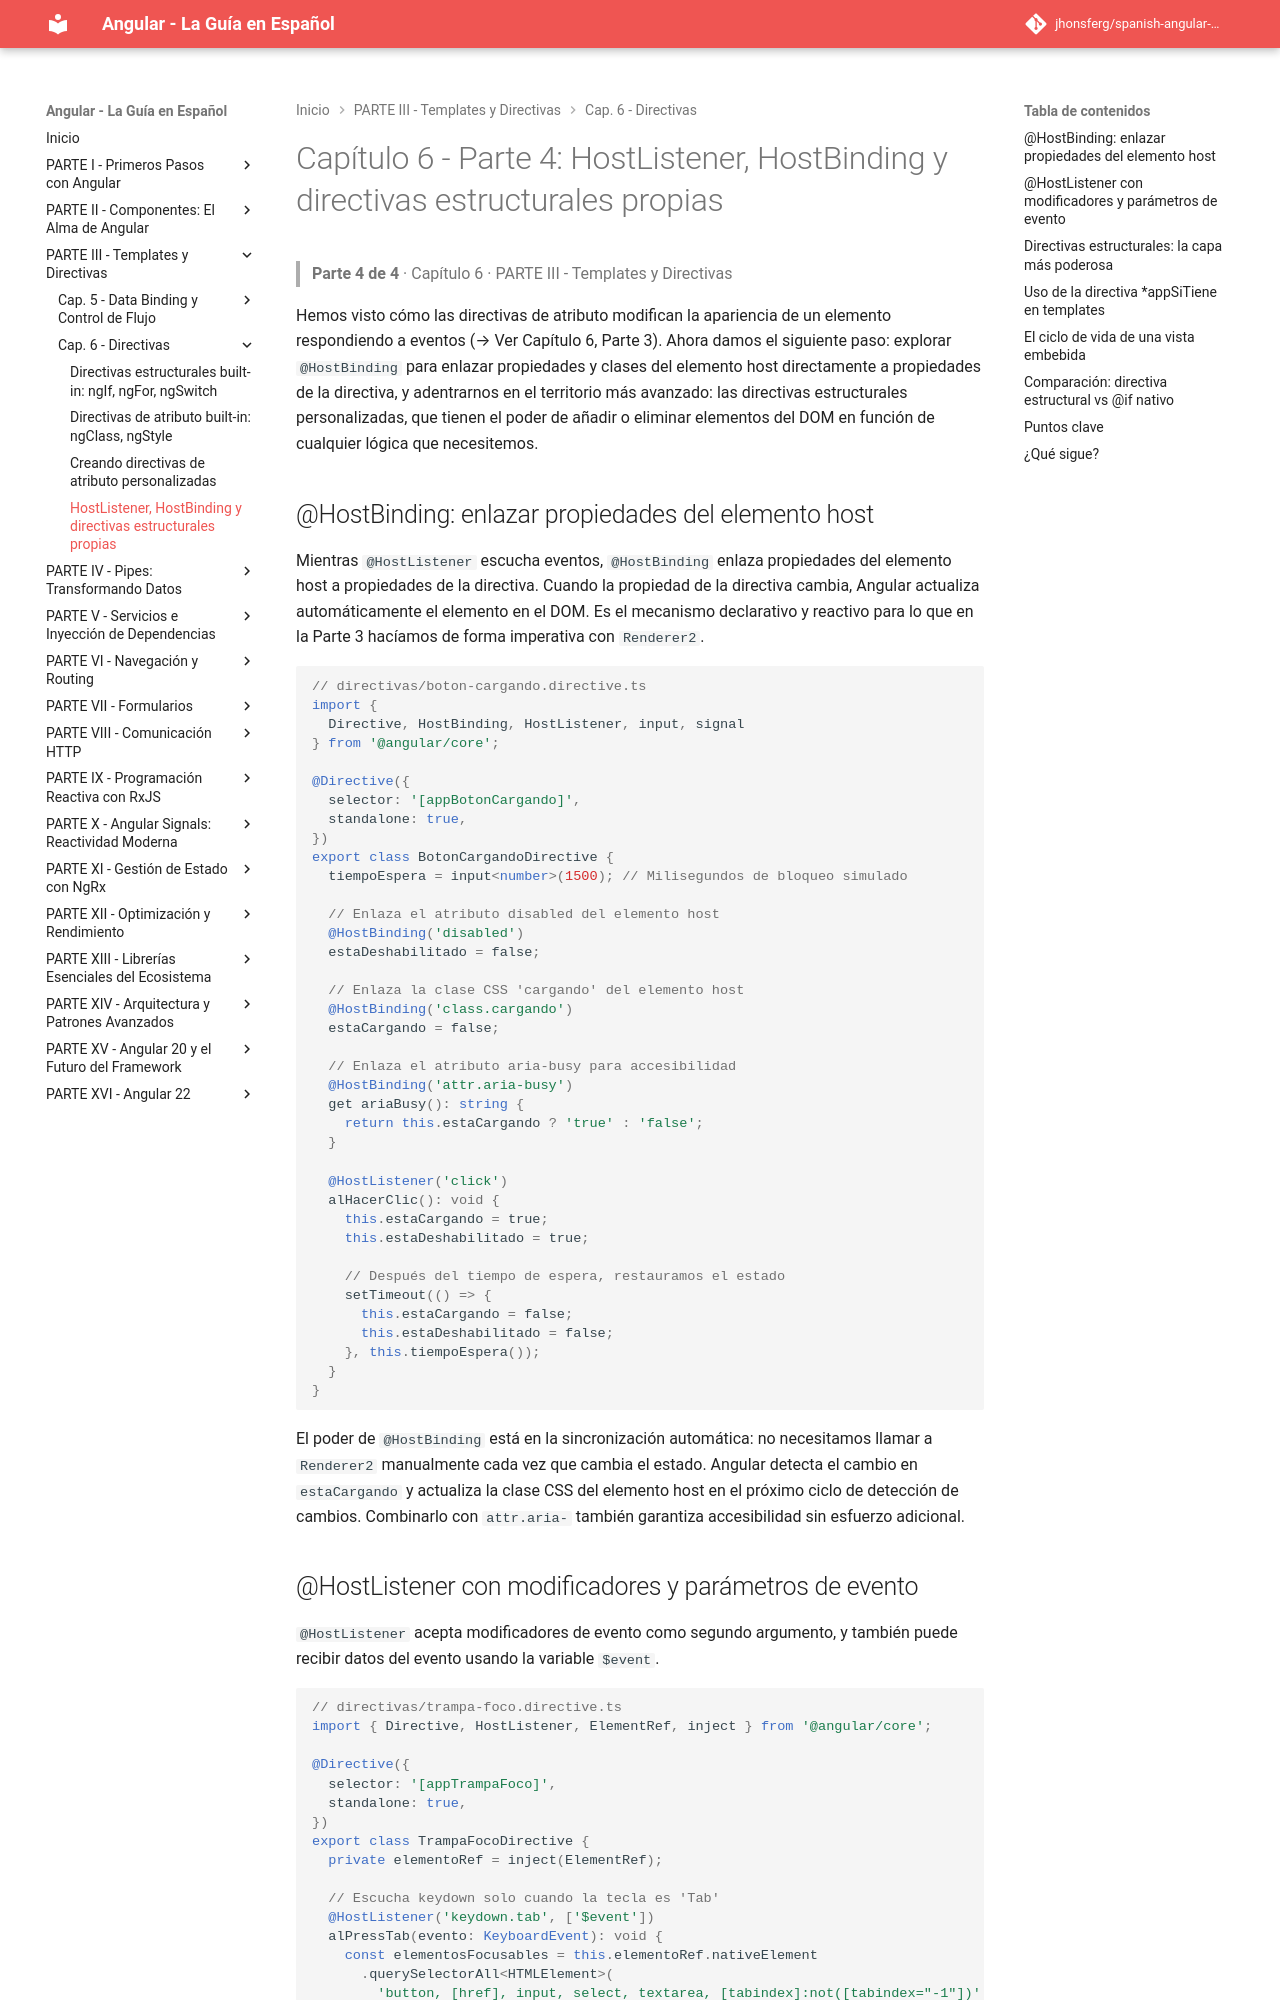

repository: jhonsferg/spanish-angular-guide · page: 06-directivas/4-hostlistener-hostbinding-y-directivas-estructurales-propias/index.html · generator: mkdocs

# Capítulo 6 - Parte 4: HostListener, HostBinding y directivas estructurales propias

> **Parte 4 de 4** · Capítulo 6 · PARTE III - Templates y Directivas

Hemos visto cómo las directivas de atributo modifican la apariencia de un elemento respondiendo a eventos (→ Ver Capítulo 6, Parte 3). Ahora damos el siguiente paso: explorar `@HostBinding` para enlazar propiedades y clases del elemento host directamente a propiedades de la directiva, y adentrarnos en el territorio más avanzado: las directivas estructurales personalizadas, que tienen el poder de añadir o eliminar elementos del DOM en función de cualquier lógica que necesitemos.

## @HostBinding: enlazar propiedades del elemento host

Mientras `@HostListener` escucha eventos, `@HostBinding` enlaza propiedades del elemento host a propiedades de la directiva. Cuando la propiedad de la directiva cambia, Angular actualiza automáticamente el elemento en el DOM. Es el mecanismo declarativo y reactivo para lo que en la Parte 3 hacíamos de forma imperativa con `Renderer2`.

```typescript
// directivas/boton-cargando.directive.ts
import {
  Directive, HostBinding, HostListener, input, signal
} from '@angular/core';

@Directive({
  selector: '[appBotonCargando]',
  standalone: true,
})
export class BotonCargandoDirective {
  tiempoEspera = input<number>(1500); // Milisegundos de bloqueo simulado

  // Enlaza el atributo disabled del elemento host
  @HostBinding('disabled')
  estaDeshabilitado = false;

  // Enlaza la clase CSS 'cargando' del elemento host
  @HostBinding('class.cargando')
  estaCargando = false;

  // Enlaza el atributo aria-busy para accesibilidad
  @HostBinding('attr.aria-busy')
  get ariaBusy(): string {
    return this.estaCargando ? 'true' : 'false';
  }

  @HostListener('click')
  alHacerClic(): void {
    this.estaCargando = true;
    this.estaDeshabilitado = true;

    // Después del tiempo de espera, restauramos el estado
    setTimeout(() => {
      this.estaCargando = false;
      this.estaDeshabilitado = false;
    }, this.tiempoEspera());
  }
}
```

El poder de `@HostBinding` está en la sincronización automática: no necesitamos llamar a `Renderer2` manualmente cada vez que cambia el estado. Angular detecta el cambio en `estaCargando` y actualiza la clase CSS del elemento host en el próximo ciclo de detección de cambios. Combinarlo con `attr.aria-` también garantiza accesibilidad sin esfuerzo adicional.
